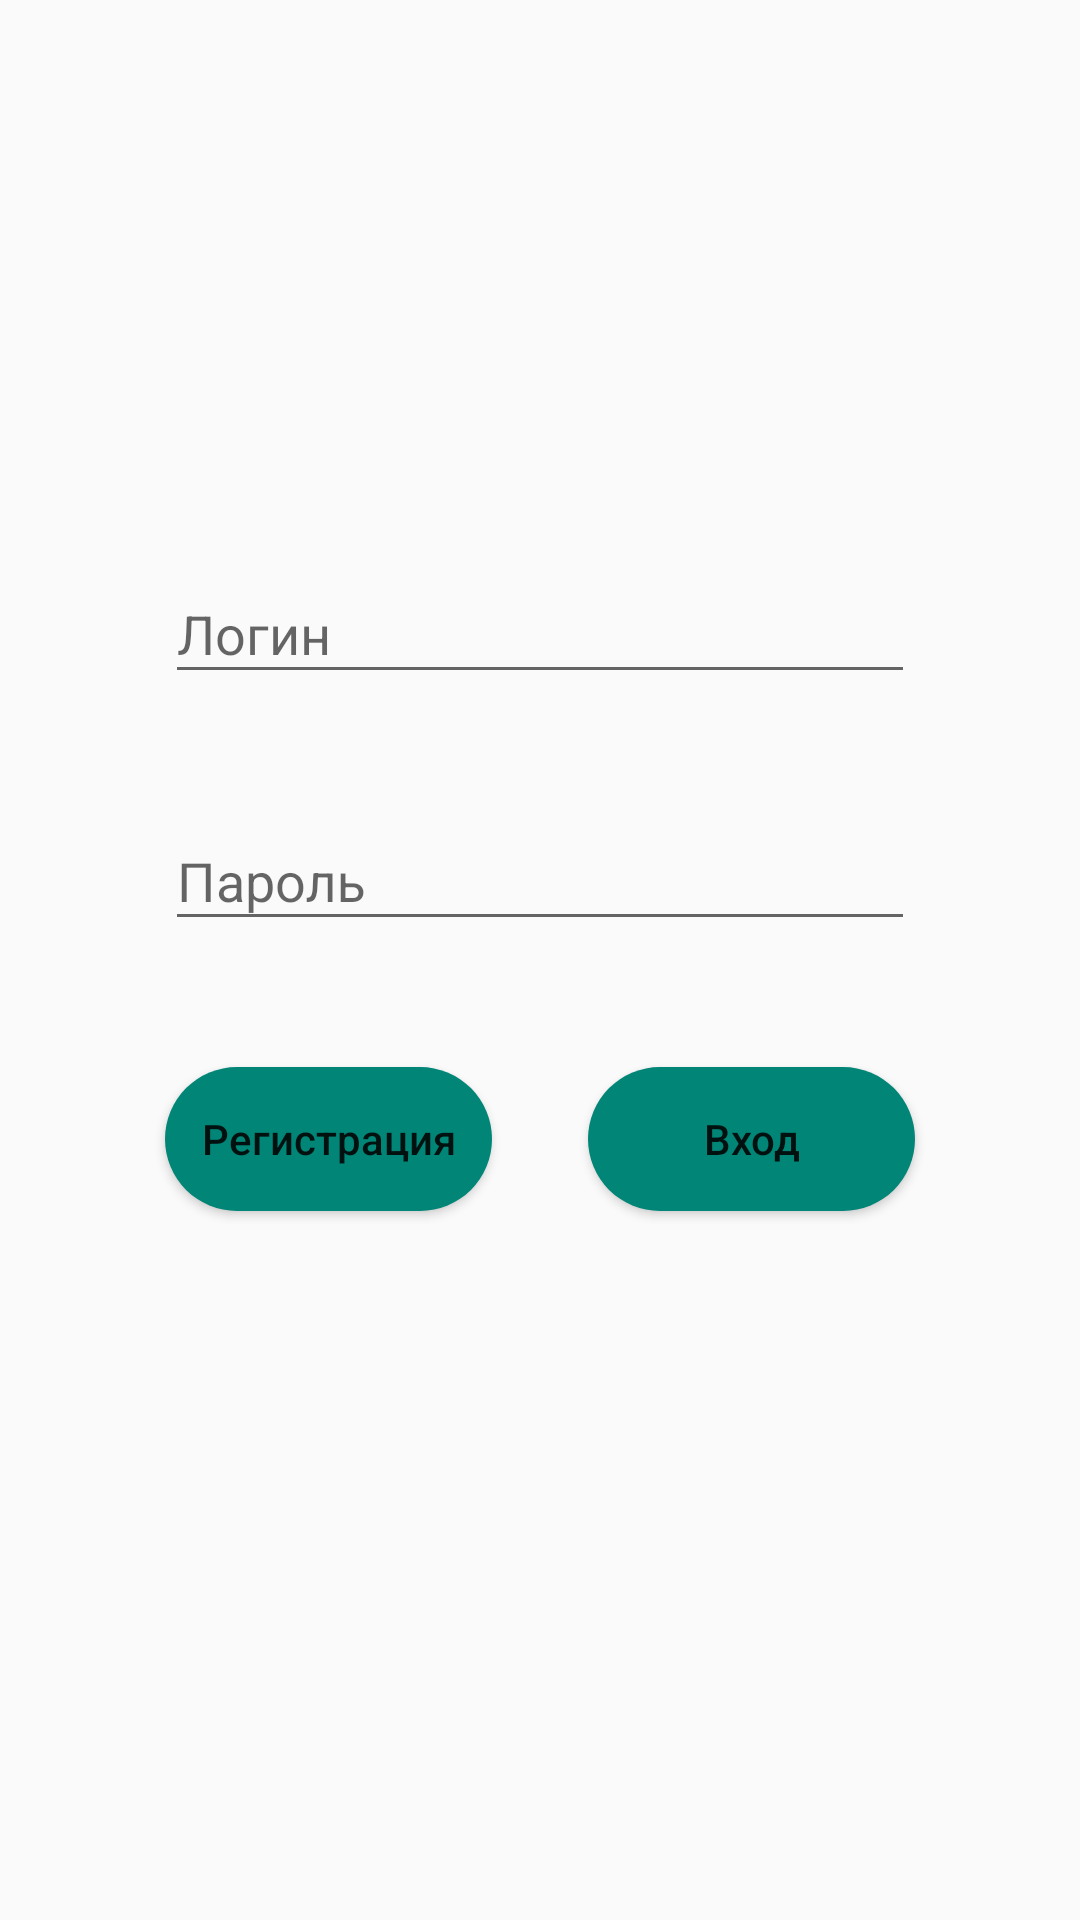

This screen was rendered from an Android layout file. Write that file and the resources it references.
<!-- AndroidManifest.xml: application theme NoActionBar -->
<!-- res/layout/activity_sign_up_sign_in.xml -->
<?xml version="1.0" encoding="utf-8"?>
<RelativeLayout xmlns:android="http://schemas.android.com/apk/res/android"
    xmlns:app="http://schemas.android.com/apk/res-auto"
    xmlns:tools="http://schemas.android.com/tools"
    android:layout_width="match_parent"
    android:layout_height="match_parent"
    tools:context="mrtsk.by.helpme.SignUpSignInActivity">

    <ProgressBar
        android:id="@+id/sign_up_in_progress"
        style="?android:attr/progressBarStyleLarge"
        android:layout_width="wrap_content"
        android:layout_height="wrap_content"
        android:layout_centerHorizontal="true"
        android:layout_centerVertical="true"
        android:visibility="gone" />

    <RelativeLayout
        android:id="@+id/sign_up_sign_in_form"
        android:layout_width="match_parent"
        android:layout_height="match_parent">

        <android.support.design.widget.TextInputLayout
            android:layout_width="250dp"
            android:layout_height="wrap_content"
            android:layout_alignParentTop="true"
            android:layout_centerHorizontal="true"
            android:layout_marginTop="179dp"
            android:id="@+id/tilLogin">

            <android.support.design.widget.TextInputEditText
                android:id="@+id/et_login"
                android:layout_width="match_parent"
                android:layout_height="wrap_content"
                android:hint="@string/login" />
        </android.support.design.widget.TextInputLayout>

        <android.support.design.widget.TextInputLayout
            android:layout_width="250dp"
            android:layout_height="wrap_content"
            android:layout_below="@+id/tilLogin"
            android:layout_centerHorizontal="true"
            android:layout_marginTop="30dp"
            android:id="@+id/tilPassword">

            <android.support.design.widget.TextInputEditText
                android:id="@+id/et_password"
                android:layout_width="match_parent"
                android:layout_height="wrap_content"
                android:hint="@string/password"
                android:inputType="textPassword" />
        </android.support.design.widget.TextInputLayout>

        <Button
            android:id="@+id/sign_up"
            android:layout_width="109dp"
            android:layout_height="wrap_content"
            android:layout_alignStart="@+id/tilPassword"
            android:layout_below="@+id/tilPassword"
            android:layout_marginTop="42dp"
            android:background="@drawable/round_button"
            android:textAllCaps="false"
            android:text="Регистрация" />

        <Button
            android:id="@+id/sign_in"
            android:layout_width="109dp"
            android:layout_height="wrap_content"
            android:layout_alignEnd="@+id/tilPassword"
            android:layout_alignTop="@+id/sign_up"
            android:background="@drawable/round_button"
            android:text="Вход"
            android:textAllCaps="false" />
    </RelativeLayout>
</RelativeLayout>
<!-- resources referenced by this layout -->
<resources>
  <!-- drawable round_button (drawable) -->
  <?xml version="1.0" encoding="utf-8"?>
  <shape xmlns:android="http://schemas.android.com/apk/res/android"
      android:shape="rectangle">
      <solid android:color="?attr/colorAccent"/>
      <corners
          android:bottomRightRadius="25dp"
          android:bottomLeftRadius="25dp"
          android:topLeftRadius="25dp"
          android:topRightRadius="25dp"/>
  </shape>
  <string name="login">Логин</string>
  <string name="password">Пароль</string>
  <style name="NoActionBar" parent="Theme.AppCompat.DayNight.NoActionBar">
          <item name="windowNoTitle">true</item>
          <item name="windowActionBar">false</item>
      </style>
</resources>
